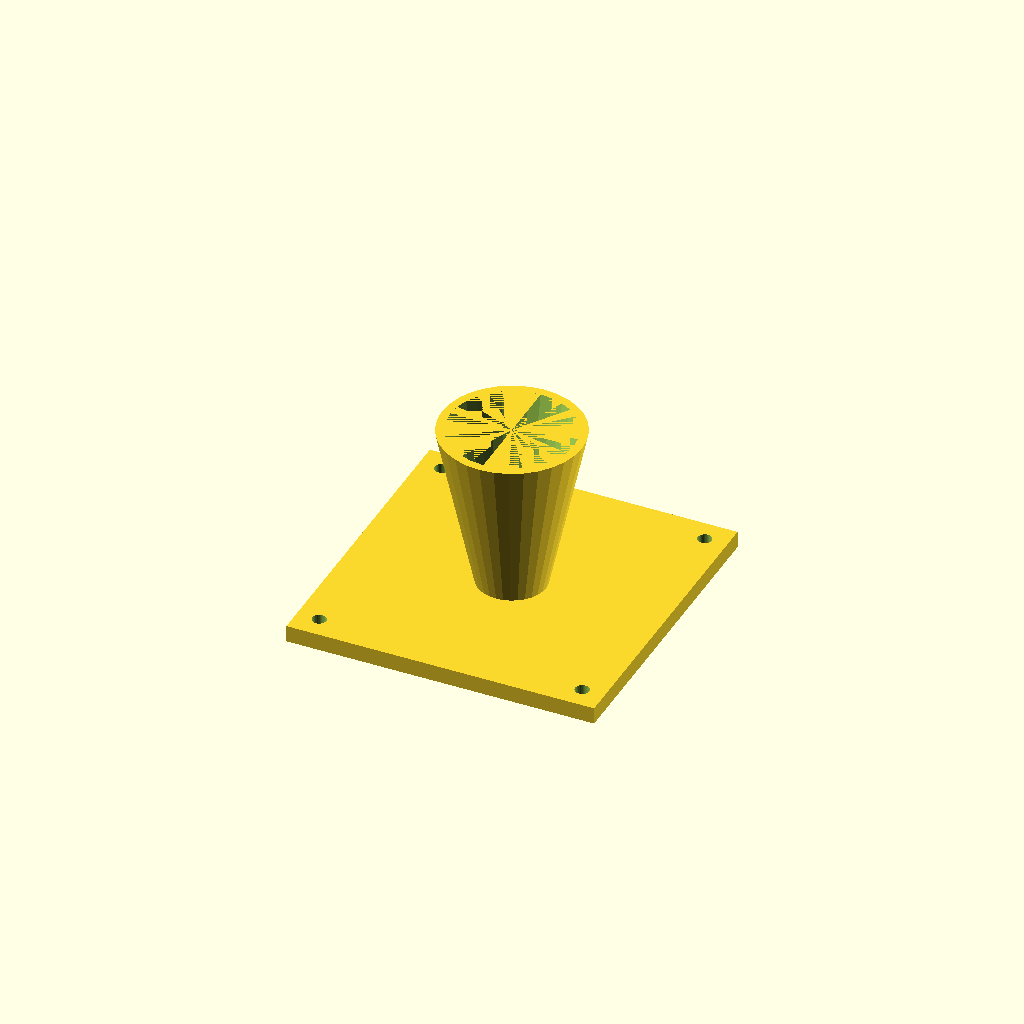
Cell 1: rendered with the file's own defaults.
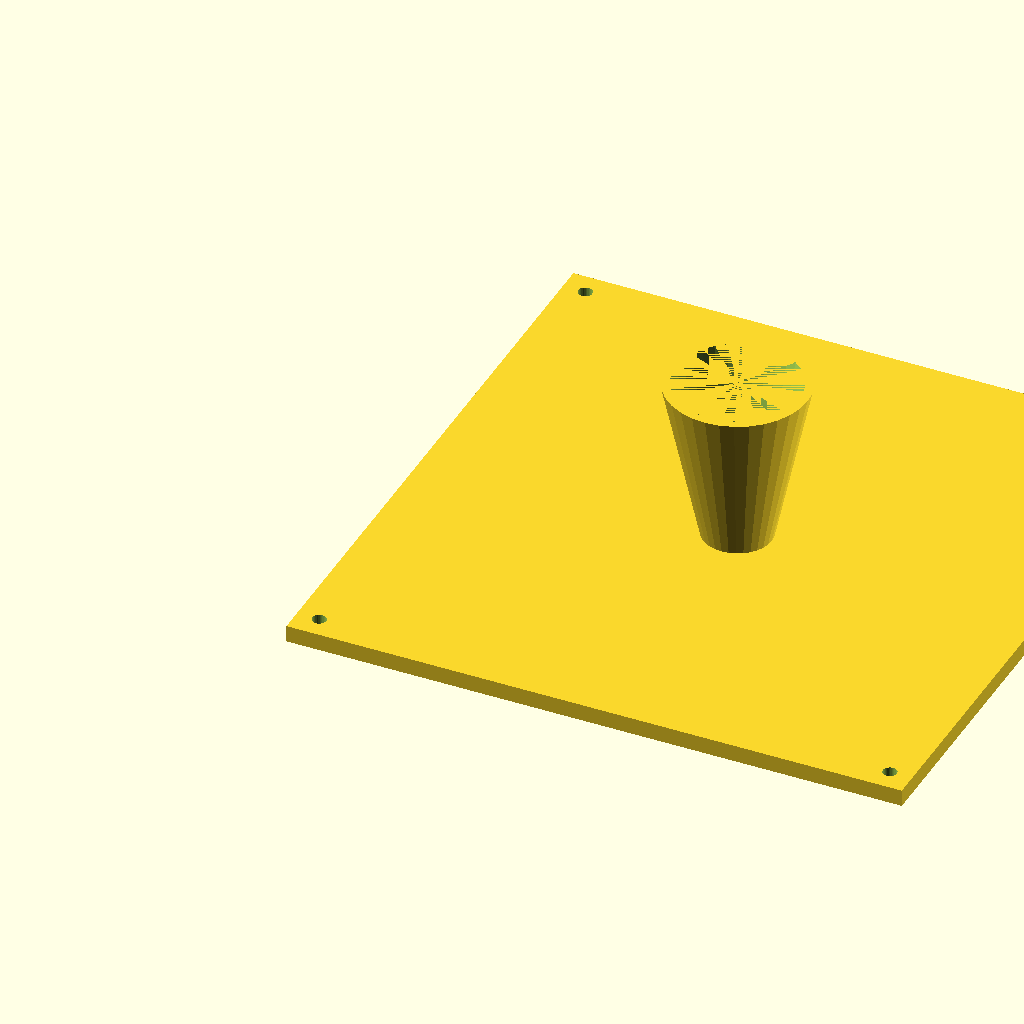
Cell 2: the same model with fl = 220.
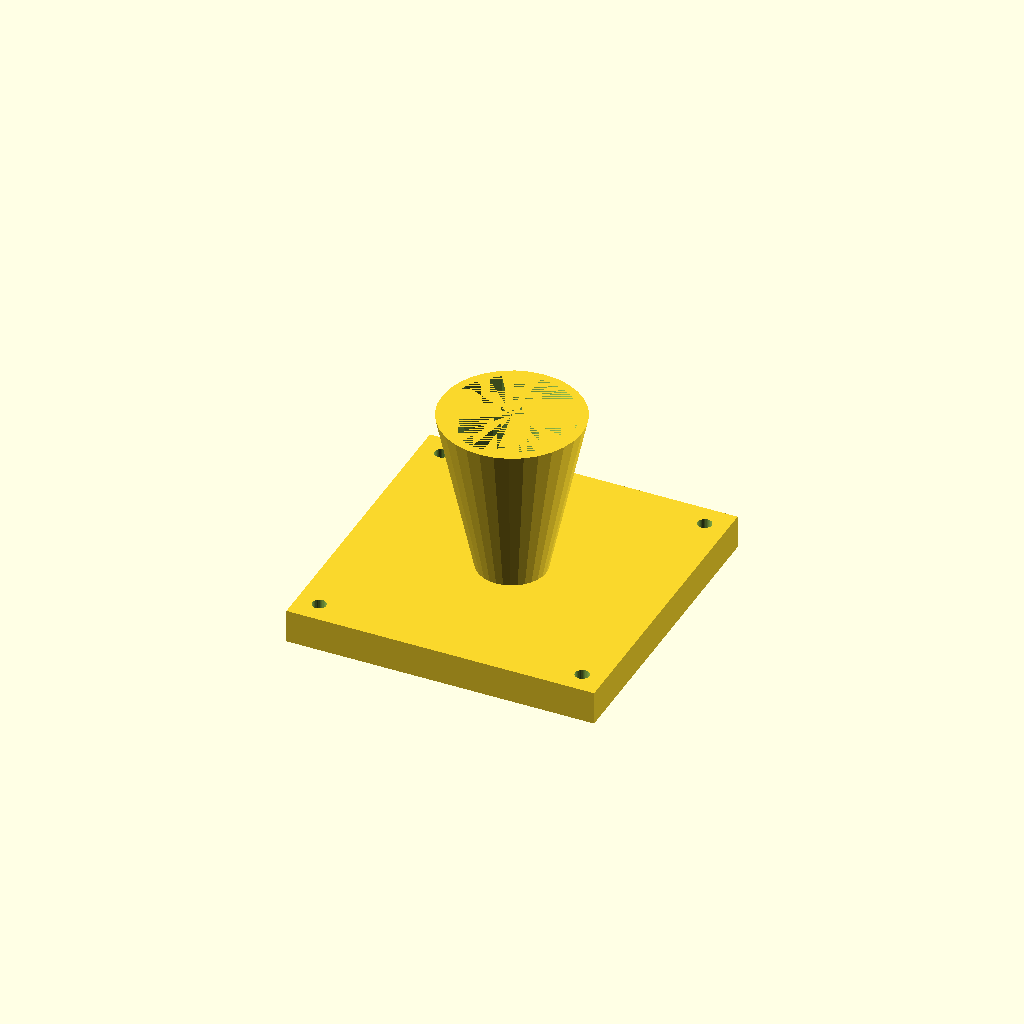
Cell 3: fl_t = 12 (everything else at default).
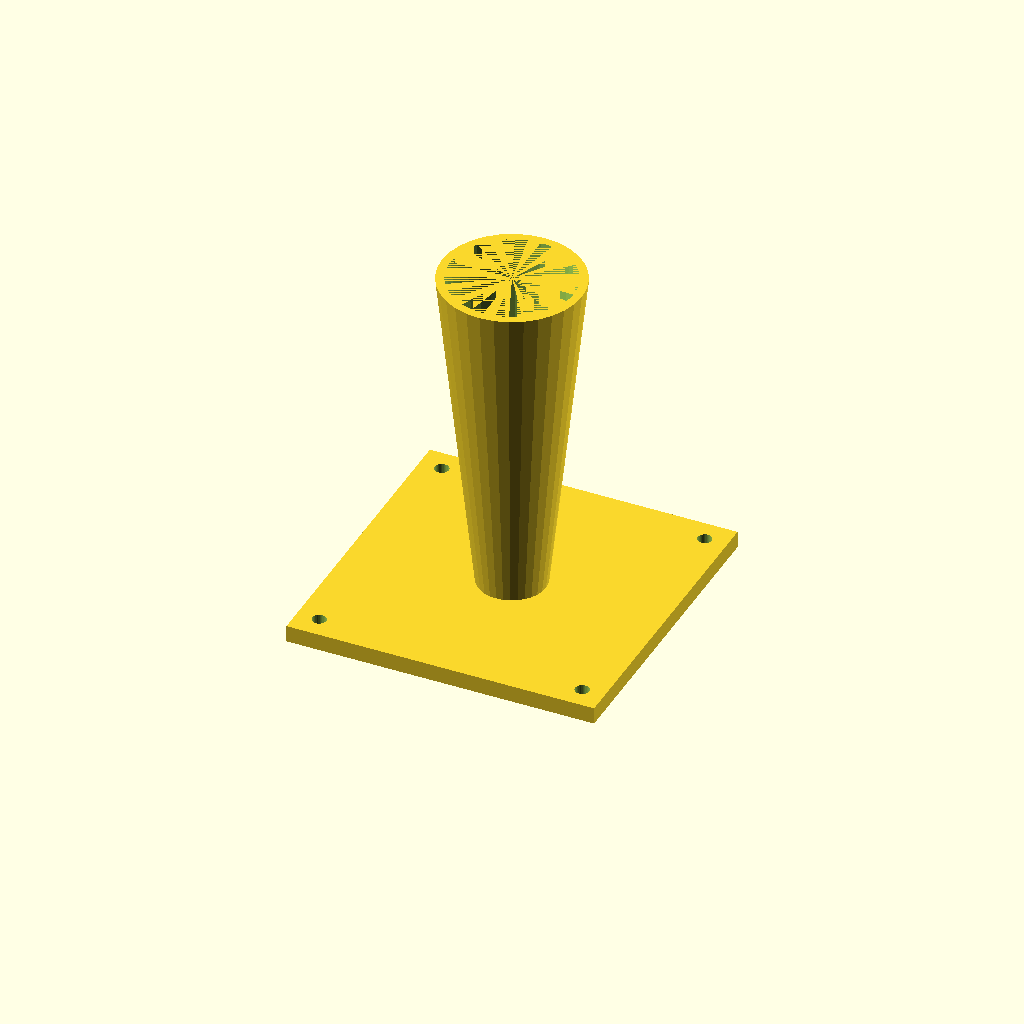
Cell 4: the same model with cone_h = 120.
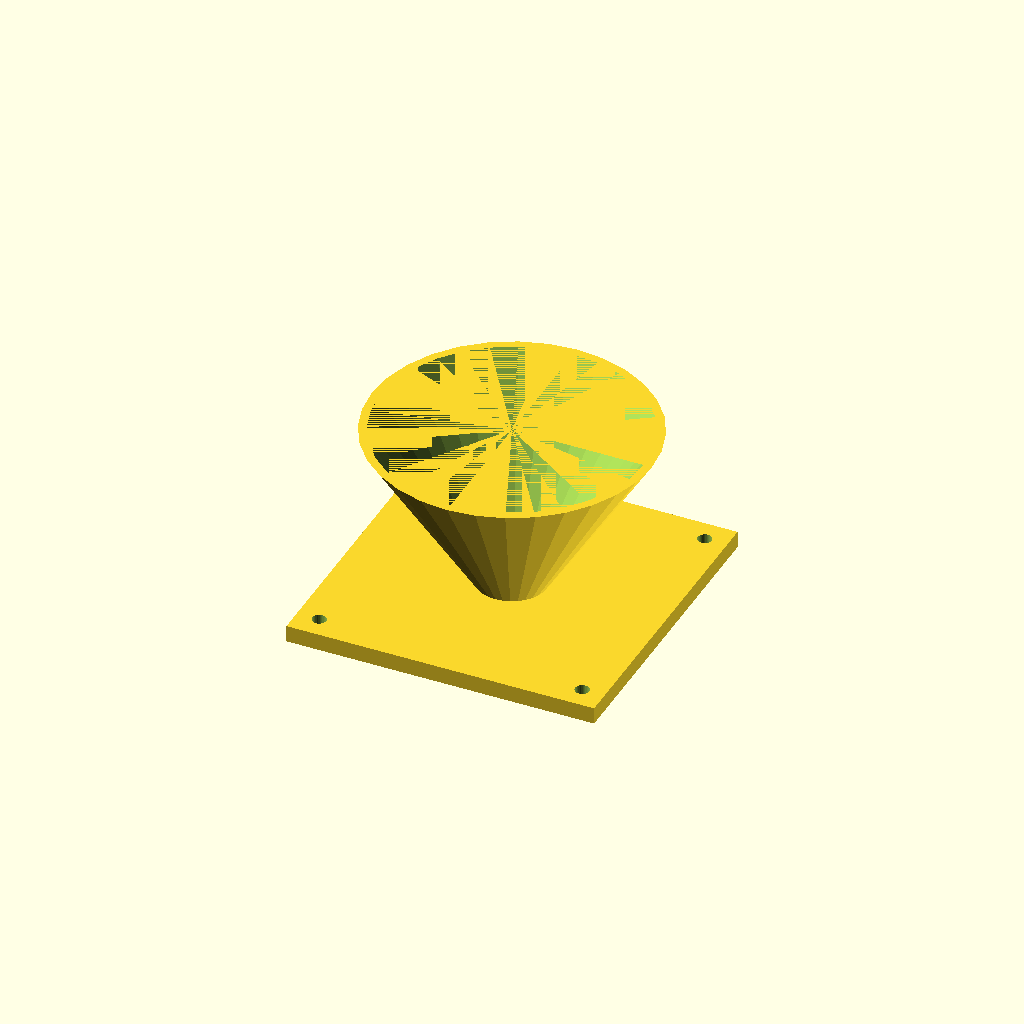
Cell 5 — top_d set to 100, the other parameters unchanged.
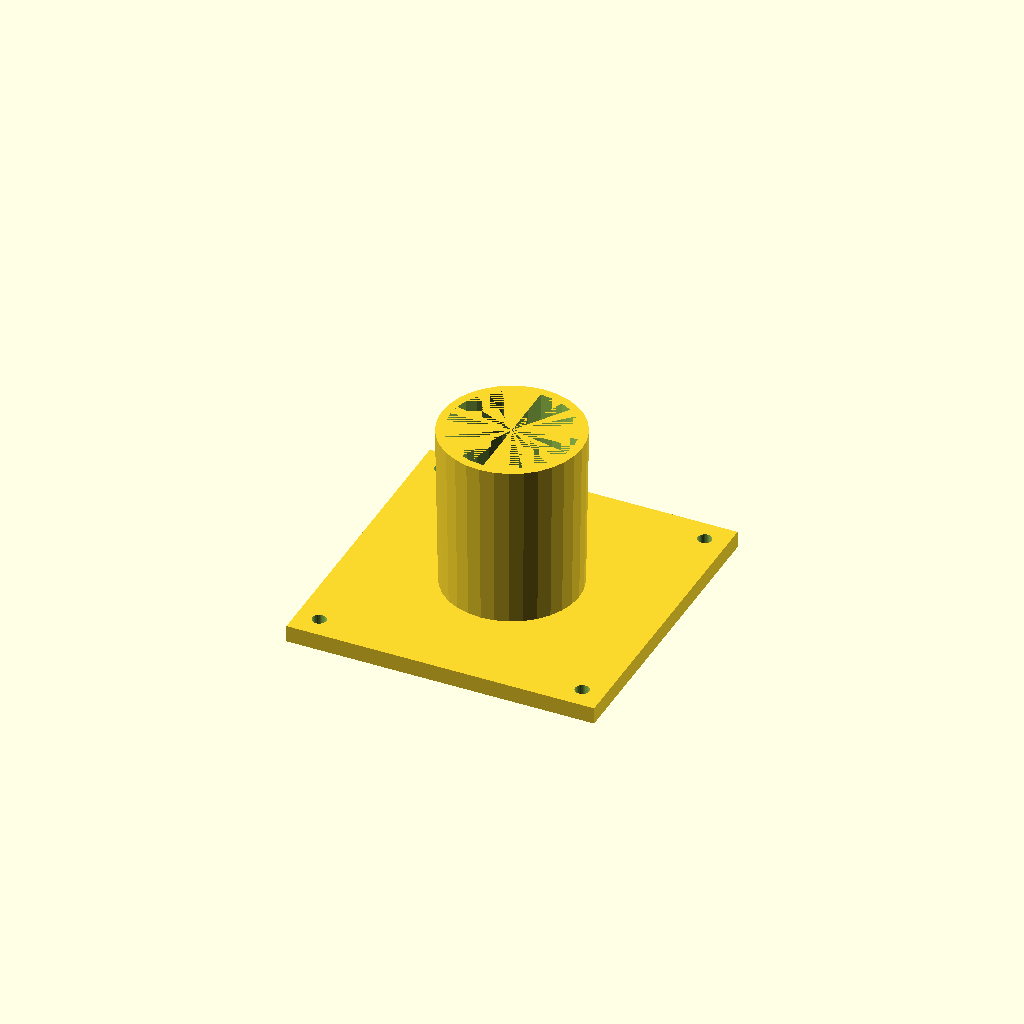
Cell 6: bot_d = 48 (everything else at default).
All cells are drawn from one camera (rotation 55°, 0°, 25°, orthographic, colour scheme Cornfield), so only the parameter changes between them.
Source of the model, optional_data/data/solid3/hopper/part_0055.scad:
$fn = 32;

// ----------------------------------------------------------------------
// Hopper: flanged with square flange
// ----------------------------------------------------------------------

// --- parameters (mm) ---
fl = 110;                 // flange side, X and Y
fl_t = 6;                 // flange thickness
cone_h = 60;              // cone height above the flange
top_d = 50;               // cone mouth diameter
bot_d = 24;               // cone spout diameter
wall = 3;                 // cone wall thickness
hole_r = 2.5;             // flange hole radius
hole_in = 8;              // hole inset from the corners
fit_tol = 0.1;            // tolerance for press fits, mm
free_tol = 0.5;           // tolerance for clearance fits, mm

bore_d = bot_d - 2 * wall;  // spout bore diameter
total_h = fl_t + cone_h - 1;  // overall height

difference() {
  union() {
    cube([fl, fl, fl_t]);
    translate([fl / 2, fl / 2, fl_t - 1])
      cylinder(h = cone_h, d1 = bot_d, d2 = top_d);
  }
  translate([fl / 2, fl / 2, fl_t - 2])
    cylinder(h = cone_h + 1, d1 = bore_d, d2 = top_d - 2 * wall);
  for (sx = [0, 1], sy = [0, 1])
    translate([sx ? fl - hole_in : hole_in,
               sy ? fl - hole_in : hole_in, -1])
      cylinder(r = hole_r, h = fl_t + 2);
}
Parameter table extracted from the source (name, type, default, range or options):
fl: number, default 110
fl_t: number, default 6
cone_h: number, default 60
top_d: number, default 50
bot_d: number, default 24
wall: number, default 3
hole_r: number, default 2.5
hole_in: number, default 8
fit_tol: number, default 0.1
free_tol: number, default 0.5
